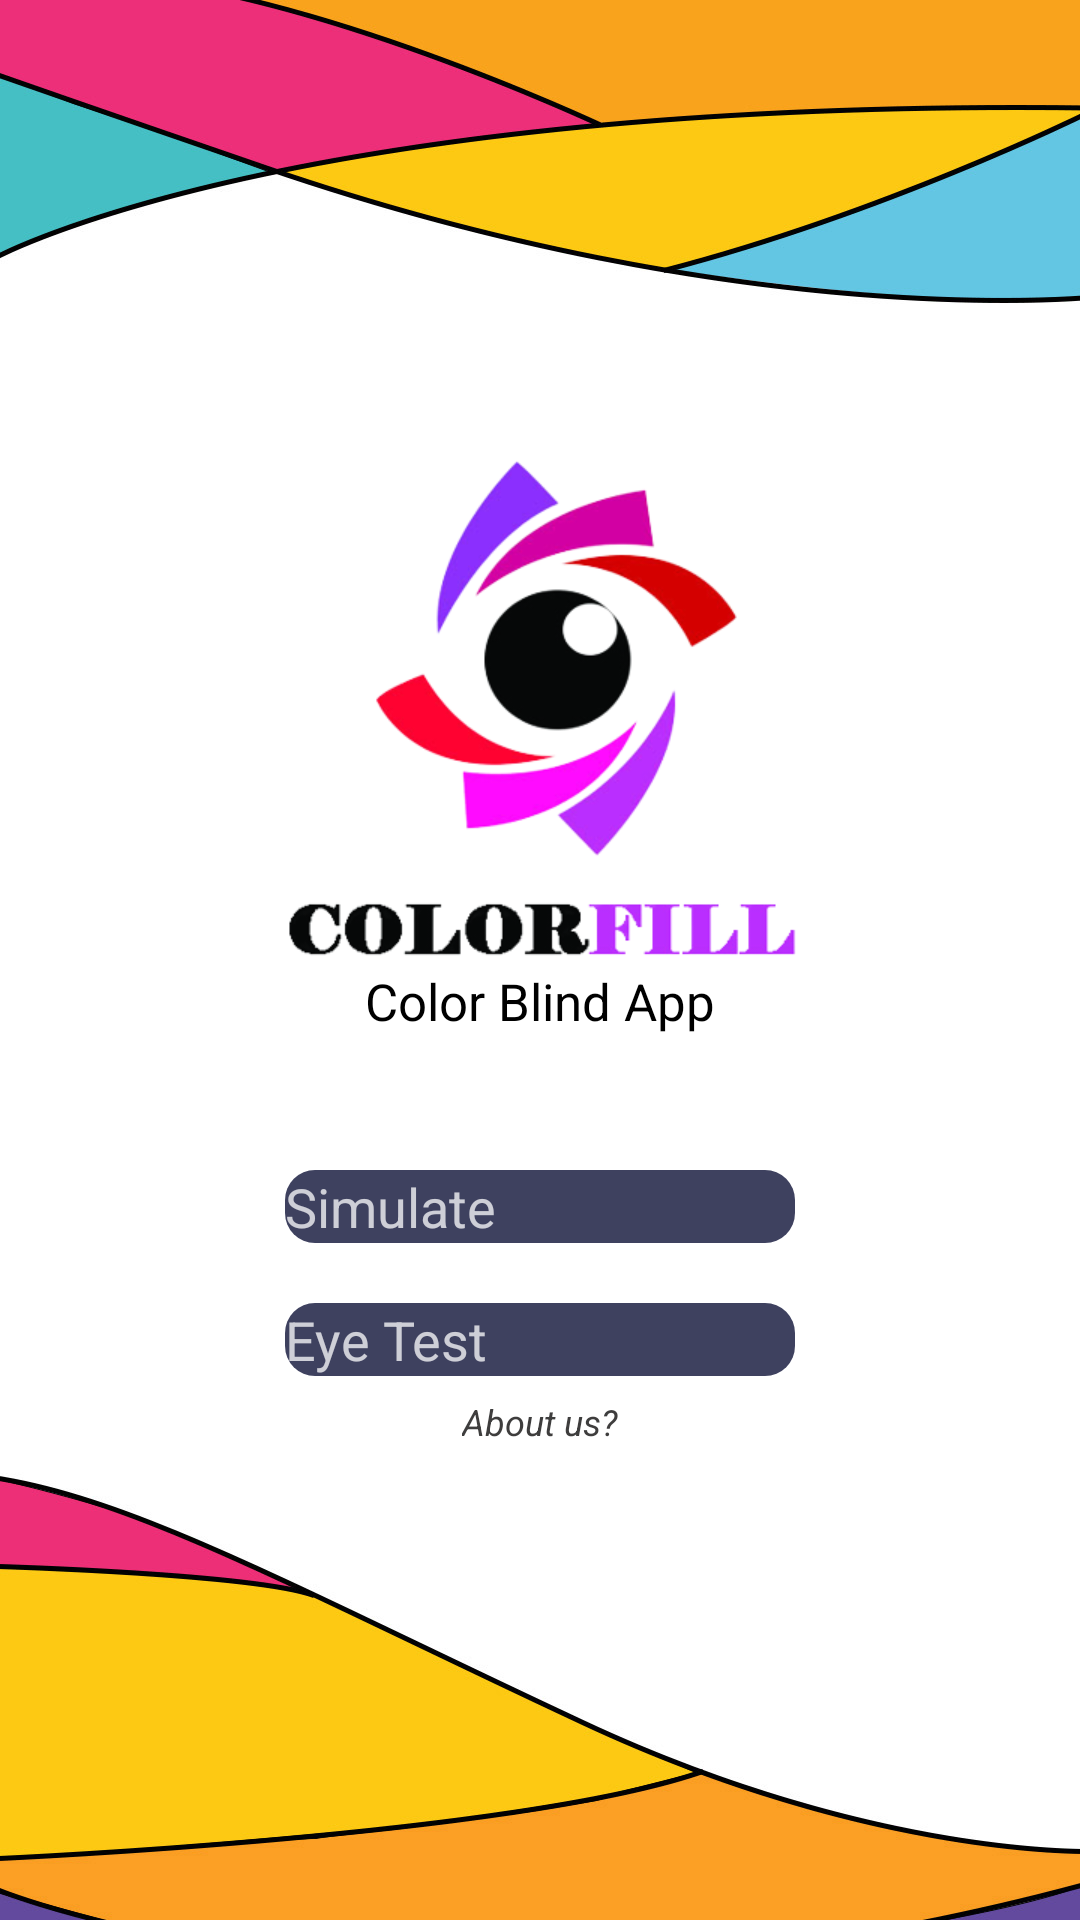

The Android layout XML behind this screen, and the referenced resources:
<!-- AndroidManifest.xml: application theme Theme.ColorFill -->
<!-- res/layout/activity_home.xml -->
<?xml version="1.0" encoding="utf-8"?>
<RelativeLayout xmlns:android="http://schemas.android.com/apk/res/android"
    xmlns:app="http://schemas.android.com/apk/res-auto"
    xmlns:tools="http://schemas.android.com/tools"
    android:layout_width="match_parent"
    android:layout_height="match_parent"
    android:id="@+id/homeView"
    android:background="@drawable/bg_home"
    tools:context=".HomeActivity">

    <ImageView
        android:layout_width="250dp"
        android:layout_height="250dp"
        android:layout_centerHorizontal="true"
        android:layout_marginTop="120dp"
        android:id="@+id/logoTitle"
        android:src="@drawable/logo_colorfill"/>
    <TextView
        android:layout_width="wrap_content"
        android:layout_height="wrap_content"
        android:layout_centerHorizontal="true"
        android:layout_above="@+id/btn_Simulate"
        android:textSize="17sp"
        android:layout_marginBottom="25dp"
        android:text="Color Blind App"/>

    <androidx.appcompat.widget.AppCompatButton
        android:id="@+id/btn_Simulate"
        android:layout_width="170dp"
        android:layout_height="wrap_content"
        android:layout_marginTop="20dp"
        android:layout_centerHorizontal="true"
        android:layout_below="@id/logoTitle"
        android:background="@drawable/custom_button"
        android:text="Simulate"
        android:textColor="#BFFFFFFF"
        android:textSize="18sp" />

    <androidx.appcompat.widget.AppCompatButton
        android:layout_width="170dp"
        android:layout_height="wrap_content"
        android:layout_centerHorizontal="true"
        android:layout_below="@+id/btn_Simulate"
        android:layout_marginTop="20dp"
        android:background="@drawable/custom_button"
        android:text="Eye Test"
        android:textSize="18sp"
        android:textColor="#BFFFFFFF"
        android:id="@+id/btn_EyeTest"/>

    <TextView
        android:layout_width="wrap_content"
        android:layout_height="wrap_content"
        android:id="@+id/showTutorial"
        android:layout_below="@+id/btn_EyeTest"
        android:text="About us?"
        android:textColor="@color/text_color"
        android:textStyle="italic"
        android:textSize="12sp"
        android:layout_marginTop="7dp"
        android:layout_centerHorizontal="true"/>

</RelativeLayout>
<!-- resources referenced by this layout -->
<resources>
  <!-- drawable bg_home: jpg bitmap (drawable-v24, 134600 bytes) -->
  <!-- drawable custom_button (drawable) -->
  <?xml version="1.0" encoding="utf-8"?>
  <selector xmlns:android="http://schemas.android.com/apk/res/android">
  
      <item android:state_pressed="true" android:drawable="@drawable/custom_button_pressed"/>
      <item android:state_pressed="false" android:drawable="@drawable/custom_button_normal"/>
  
  </selector>
  <!-- drawable logo_colorfill: png bitmap (drawable-v24, 64108 bytes) -->
  <style name="Theme.ColorFill" parent="Theme.MaterialComponents.Light.NoActionBar">
      </style>
  <!-- drawable custom_button_pressed (drawable-v24) -->
  <?xml version="1.0" encoding="utf-8"?>
  <shape xmlns:android="http://schemas.android.com/apk/res/android">
  
  
      <solid android:color="#1d2043"/>
      <corners android:radius="10dp"/>
  </shape>
  <!-- drawable custom_button_normal (drawable) -->
  <?xml version="1.0" encoding="utf-8"?>
  <shape xmlns:android="http://schemas.android.com/apk/res/android">
  
  
      <solid android:color="#D91d2043"/>
      <corners android:radius="10dp"/>
  </shape>
</resources>
